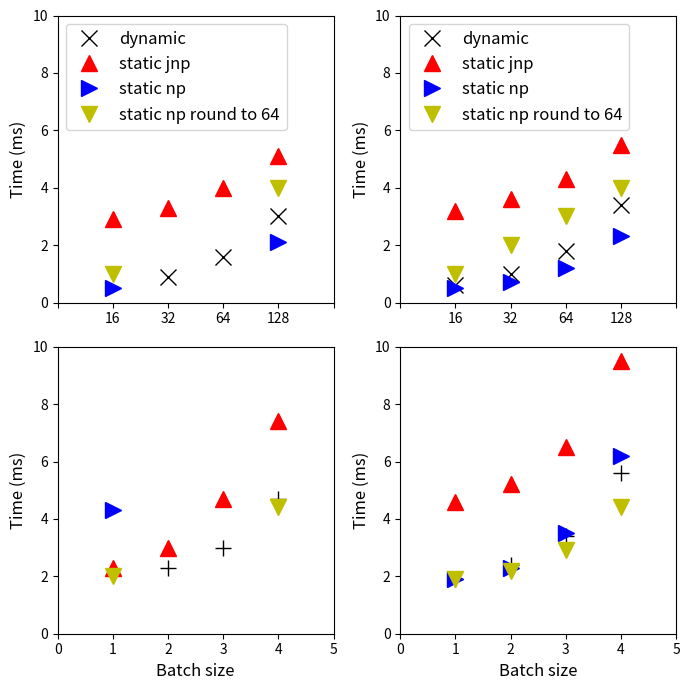
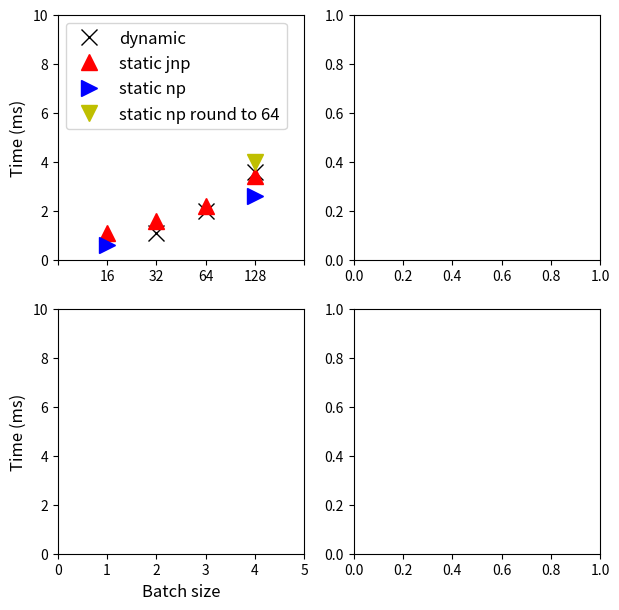

Here is the Python script that generated these plots, in order:
""" Plot batching times.

Let's make one plot for the batching times for all options:

static
round_True
jnp
np

dynamic

And one plot for the update functions."""


""" 
AFLOW AFLOW GPU

Dynamic
16	16.0000	NaN	NaN
32	32.0000	0.0009	0.0023
64	64.0000	0.0016	0.0030
128	128.0000	0.0030	0.0047

Static (jnp)
16	16.0000	0.0029	0.0044
32	32.0000	0.0033	0.0049
64	64.0000	0.0040	0.0057
128	128.0000	0.0051	0.0074

Static (np) round True
batching: 0.0005, 0.0021
update: 0.0043, 0.0108
16	16.0000	0.0005	0.0043
32	32.0000	NaN	NaN
64	64.0000	NaN	NaN
128	128.0000	0.0021	0.0108

Static (np) round False
batching: 0.0005, 0.0021
update: 0.0020, 0.0044
16	16.0000	0.0005	0.0020
32	32.0000	NaN	NaN
64	64.0000	NaN	NaN
128	128.0000	0.0021	0.0044
"""

import numpy as np
import matplotlib.pyplot as plt
marker_size = 11

# Schnett - AFLOW - GPU
dynamic_aflow_schnett_gpu_batch_size = [2, 3, 4]
dynamic_aflow_schnett_gpu_batching_time = np.array([0.0009, 0.0016, 0.0030])*1000
dynamic_aflow_schnett_gpu_batching_time_std = np.array([0.0009, 0.0016, 0.0030])*1000

dynamic_aflow_schnett_gpu_update_time = np.array([0.0023, 0.0030, 0.0047])*1000

# Static jnp
static_jnp_aflow_schnett_gpu_batch_size = [1, 2, 3, 4]
static_jnp_aflow_schnett_gpu_batching_time = np.array([0.0029, 0.0033, 0.0040, 0.0051])*1000
static_jnp_aflow_schnett_gpu_batching_time_std = np.array([])*1000

static_jnp_aflow_schnett_gpu_update_time = np.array([0.0023, 0.0030, 0.0047, 0.0074])*1000

# Static np round True
static_np_round_true_aflow_schnett_gpu_batch_size = [1, 4]
static_np_round_true_aflow_schnett_gpu_batching_time = np.array([0.0005, 0.0021])*1000
static_np_round_true_aflow_schnett_gpu_batching_time_std = np.array([0.0005, 0.0021])*1000

static_np_aflow_round_true_schnett_gpu_update_time = np.array([0.0043, 0.0108])*1000

# Static np round False
static_np_round_false_aflow_schnett_gpu_batch_size = [1, 4]
static_np_round_false_aflow_schnett_gpu_batching_time = np.array([0.0005, 0.0021])*1000
static_np_round_false_aflow_schnett_gpu_batching_std = np.array([0.0000, 0.00002])*1000

static_np_aflow_round_false_schnett_gpu_update_time = np.array([0.0020, 0.0044])*1000
static_np_round_false_aflow_schnett_gpu_update_std = np.array([0.00003, 0.00002])*1000



fig_gpu, ax_gpu = plt.subplots(2, 2, figsize=(7, 7)) #, gridspec_kw={'height_ratios': [1]})

# First plot is batching: AFLOW - GPU - SchNett
ax_gpu[0, 0].plot(dynamic_aflow_schnett_gpu_batch_size, dynamic_aflow_schnett_gpu_batching_time,
    'x', markersize=marker_size, alpha=1, color='k')

ax_gpu[0, 0].plot(static_jnp_aflow_schnett_gpu_batch_size, static_jnp_aflow_schnett_gpu_batching_time,
    '^', markersize=marker_size, alpha=1, color='r')

ax_gpu[0, 0].plot(
    static_np_round_false_aflow_schnett_gpu_batch_size, static_np_round_false_aflow_schnett_gpu_batching_time,
    '>', markersize=marker_size, alpha=1, color='b')

ax_gpu[0, 0].plot(static_np_round_true_aflow_schnett_gpu_batch_size,
                       static_np_round_true_aflow_schnett_gpu_batch_size,
    'v', markersize=marker_size, alpha=1, color='y')

ax_gpu[0, 0].legend(
    ['dynamic', 'static jnp', 'static np', 'static np round to 64'], fontsize=12, loc='upper left')

ax_gpu[0, 0].set_xlim(0, 5)
ax_gpu[0, 0].set_ylim(0, 10)

ax_gpu[0, 0].set_xticklabels(['', '16', '32', '64', '128', ''], minor=False)
ax_gpu[0, 0].set_ylabel('Time (ms)', fontsize=12)


# Gradient Update plot
ax_gpu[1, 0].plot(dynamic_aflow_schnett_gpu_batch_size, dynamic_aflow_schnett_gpu_update_time,
    '+', markersize=marker_size, alpha=1, color='k')
ax_gpu[1, 0].plot(static_jnp_aflow_schnett_gpu_batch_size, static_jnp_aflow_schnett_gpu_update_time,
    '^', markersize=marker_size, alpha=1, color='r')
ax_gpu[1, 0].plot(static_np_round_false_aflow_schnett_gpu_batch_size,
                     static_np_aflow_round_true_schnett_gpu_update_time,
                     '>', markersize=marker_size, alpha=1, color='b')
ax_gpu[1, 0].plot(static_np_round_true_aflow_schnett_gpu_batch_size,
                     static_np_aflow_round_false_schnett_gpu_update_time,
    'v', markersize=marker_size, alpha=1, color='y')

ax_gpu[1, 0].set_ylim(0, 10)
ax_gpu[1, 0].set_xlim(0, 5)
ax_gpu[1, 0].set_ylabel('Time (ms)', fontsize=12)
ax_gpu[1, 0].set_xlabel('Batch size', fontsize=12)


""" Second Plot
SchNet Qm9 GPU
dynamic
0.0006, 0.0010, 0.0018, 0.0034
0.0019, 0.0024, 0.0034, 0.0056
16	16.0000	0.0006	0.0019
32	32.0000	0.0010	0.0024
64	64.0000	0.0018	0.0034
128	128.0000	0.0034	0.0056

static - jnp
0.0032, 0.0036, 0.0043, 0.0055
0.0046, 0.0052, 0.0065, 0.0095
16	16.0000	0.0032	0.0046
32	32.0000	0.0036	0.0052
64	64.0000	0.0043	0.0065
128	128.0000	0.0055	0.0095


static (np round False)
batching: 0.0005, 0.0007, 0.0012, 0.0023
update: 0.0019, 0.0023, 0.0035, 0.0062
16	16.0000	0.0005	0.0019
32	32.0000	0.0007	0.0023
64	64.0000	0.0012	0.0035
128	128.0000	0.0023	0.0062

static np round True
batching: 0.0005, 0.0008, 0.0012, 0.0022
update: 0.0019, 0.0022, 0.0029, 0.0044
16	16.0000	0.0005	0.0019
32	32.0000	0.0008	0.0022
64	64.0000	0.0012	0.0029
128	128.0000	0.0022	0.0044

"""

# Schnett - qm9 - GPU
dynamic_qm9_schnett_gpu_batch_size = [1, 2, 3, 4]
dynamic_qm9_schnett_gpu_batching_time = np.array([0.0006, 0.0010, 0.0018, 0.0034])*1000
dynamic_qm9_schnett_gpu_batching_time_std = np.array([0.0009, 0.0016, 0.0030])*1000

dynamic_qm9_schnett_gpu_update_time = np.array([0.0019, 0.0024, 0.0034, 0.0056])*1000

# Static jnp
static_jnp_qm9_schnett_gpu_batch_size = [1, 2, 3, 4]
static_jnp_qm9_schnett_gpu_batching_time = np.array([0.0032, 0.0036, 0.0043, 0.0055])*1000
static_jnp_qm9_schnett_gpu_batching_time_std = np.array([])*1000

static_jnp_qm9_schnett_gpu_update_time = np.array([0.0046, 0.0052, 0.0065, 0.0095])*1000

# Static np round True
static_np_round_true_qm9_schnett_gpu_batch_size = [1, 2, 3, 4]
static_np_round_true_qm9_schnett_gpu_batching_time = np.array([0.0005, 0.0008, 0.0012, 0.0022])*1000
static_np_round_true_qm9_schnett_gpu_batching_time_std = np.array([0.0005, 0.0021])*1000

static_np_qm9_round_true_schnett_gpu_update_time = np.array([0.0019, 0.0022, 0.0029, 0.0044])*1000

# Static np round False
static_np_round_false_qm9_schnett_gpu_batch_size = [1, 2, 3, 4]
static_np_round_false_qm9_schnett_gpu_batching_time = np.array([0.0005, 0.0007, 0.0012, 0.0023])*1000
static_np_round_false_qm9_schnett_gpu_batching_std = np.array([0.0000, 0.00002])*1000

static_np_qm9_round_false_schnett_gpu_update_time = np.array([0.0019, 0.0023, 0.0035, 0.0062])*1000
static_np_round_false_qm9_schnett_gpu_update_std = np.array([0.00003, 0.00002])*1000

# Second plot is qm9 on GPU for SchNet.
ax_gpu[0, 1].plot(dynamic_qm9_schnett_gpu_batch_size, dynamic_qm9_schnett_gpu_batching_time,
    'x', markersize=marker_size, alpha=1, color='k')

ax_gpu[0, 1].plot(static_jnp_qm9_schnett_gpu_batch_size, static_jnp_qm9_schnett_gpu_batching_time,
    '^', markersize=marker_size, alpha=1, color='r')

ax_gpu[0, 1].plot(
    static_np_round_false_qm9_schnett_gpu_batch_size, static_np_round_false_qm9_schnett_gpu_batching_time,
    '>', markersize=marker_size, alpha=1, color='b')

ax_gpu[0, 1].plot(static_np_round_true_qm9_schnett_gpu_batch_size,
                       static_np_round_true_qm9_schnett_gpu_batch_size,
    'v', markersize=marker_size, alpha=1, color='y')

ax_gpu[0, 1].legend(
    ['dynamic', 'static jnp', 'static np', 'static np round to 64'], fontsize=12, loc='upper left')

ax_gpu[0, 1].set_xlim(0, 5)
ax_gpu[0, 1].set_ylim(0, 10)

ax_gpu[0, 1].set_xticklabels(['', '16', '32', '64', '128', ''], minor=False)
ax_gpu[0, 1].set_ylabel('Time (ms)', fontsize=12)


# Gradient Update plot
ax_gpu[1, 1].plot(dynamic_qm9_schnett_gpu_batch_size, dynamic_qm9_schnett_gpu_update_time,
    '+', markersize=marker_size, alpha=1, color='k')
ax_gpu[1, 1].plot(static_jnp_qm9_schnett_gpu_batch_size, static_jnp_qm9_schnett_gpu_update_time,
    '^', markersize=marker_size, alpha=1, color='r')
ax_gpu[1, 1].plot(static_np_round_false_qm9_schnett_gpu_batch_size,
                     static_np_qm9_round_false_schnett_gpu_update_time,
                     '>', markersize=marker_size, alpha=1, color='b')
ax_gpu[1, 1].plot(static_np_round_true_qm9_schnett_gpu_batch_size,
                     static_np_qm9_round_true_schnett_gpu_update_time,
    'v', markersize=marker_size, alpha=1, color='y')

plt.tight_layout()
ax_gpu[1, 1].set_ylim(0, 10)
ax_gpu[1, 1].set_xlim(0, 5)
ax_gpu[1, 1].set_ylabel('Time (ms)', fontsize=12)
ax_gpu[1, 1].set_xlabel('Batch size', fontsize=12)

plt.tight_layout()
ax_gpu[0, 1].set_ylim(0, 10)
ax_gpu[0, 1].set_xlim(0, 5)
# ax_gpu[1, 0].set_ylabel('Time (ms)', fontsize=12)
ax_gpu[1, 1].set_xlabel('Batch size', fontsize=12)

plt.show()


## CPU PLOTS - Schnett

"""
SchNet AFLOW CPU
dynamic
0.0011, 0.0020, 0.0036
0.0177, 0.0271, 0.0437
16	16.0000	NaN	NaN
32	32.0000	0.0011	0.0177
64	64.0000	0.0020	0.0271
128	128.0000	0.0036	0.0437

static (jnp batch)
0.0011, 0.0016, 0.0022, 0.0034
0.0119, 0.0220, 0.0362, 0.0574
16	16.0000	0.0011	0.0119
32	32.0000	0.0016	0.0220
64	64.0000	0.0022	0.0362
128	128.0000	0.0034	0.0574

		
static (np batch) round False

0.0006, 0.0026
0.0109, 0.0528
16	16.0000	0.0006	0.0109
32	32.0000	NaN	NaN
64	64.0000	NaN	NaN
128	128.0000	0.0026	0.0528

static np round True
16	16.0000	NaN	NaN
32	32.0000	NaN	NaN
64	64.0000	NaN	NaN
128	128.0000	0.0025	0.0438
"""

# Schnett - AFLOW - CPU
dynamic_aflow_schnett_cpu_batch_size = [2, 3, 4]
dynamic_aflow_schnett_cpu_batching_time = np.array([0.0011, 0.0020, 0.0036])*1000
# dynamic_aflow_schnett_cpu_batching_time_std = np.array([0.0009, 0.0016, 0.0030])*1000

dynamic_aflow_schnett_cpu_update_time = np.array([0.0177, 0.0271, 0.0437])*1000

# Static jnp
static_jnp_aflow_schnett_cpu_batch_size = [1, 2, 3, 4]
static_jnp_aflow_schnett_cpu_batching_time = np.array([0.0011, 0.0016, 0.0022, 0.0034])*1000
static_jnp_aflow_schnett_cpu_batching_time_std = np.array([])*1000

static_jnp_aflow_schnett_cpu_update_time = np.array([0.0119, 0.0220, 0.0362, 0.0574])*1000

# Static np round True
static_np_round_true_aflow_schnett_cpu_batch_size = [4]
static_np_round_true_aflow_schnett_cpu_batching_time = np.array([0.0025])*1000
static_np_round_true_aflow_schnett_cpu_batching_time_std = np.array([])*1000

static_np_aflow_round_true_schnett_cpu_update_time = np.array([0.0438])*1000

# Static np round False
static_np_round_false_aflow_schnett_cpu_batch_size = [1, 4]
static_np_round_false_aflow_schnett_cpu_batching_time = np.array([0.0006, 0.0026])*1000
static_np_round_false_aflow_schnett_cpu_batching_std = np.array([])*1000

static_np_aflow_round_false_schnett_cpu_update_time = np.array([0.0109, 0.0528])*1000
static_np_round_false_aflow_schnett_cpu_update_std = np.array([])*1000


fig_cpu, ax_cpu = plt.subplots(2, 2, figsize=(7, 7)) #, gridspec_kw={'height_ratios': [1]})

# First plot is batching: AFLOW - GPU - SchNett
ax_cpu[0, 0].plot(dynamic_aflow_schnett_cpu_batch_size, dynamic_aflow_schnett_cpu_batching_time,
    'x', markersize=marker_size, alpha=1, color='k')

ax_cpu[0, 0].plot(static_jnp_aflow_schnett_cpu_batch_size, static_jnp_aflow_schnett_cpu_batching_time,
    '^', markersize=marker_size, alpha=1, color='r')

ax_cpu[0, 0].plot(
    static_np_round_false_aflow_schnett_cpu_batch_size, static_np_round_false_aflow_schnett_cpu_batching_time,
    '>', markersize=marker_size, alpha=1, color='b')

ax_cpu[0, 0].plot(static_np_round_true_aflow_schnett_cpu_batch_size,
                       static_np_round_true_aflow_schnett_cpu_batch_size,
    'v', markersize=marker_size, alpha=1, color='y')

ax_cpu[0, 0].legend(
    ['dynamic', 'static jnp', 'static np', 'static np round to 64'], fontsize=12, loc='upper left')

ax_cpu[0, 0].set_xlim(0, 5)
ax_cpu[0, 0].set_ylim(0, 10)

ax_cpu[0, 0].set_xticklabels(['', '16', '32', '64', '128', ''], minor=False)
ax_cpu[0, 0].set_ylabel('Time (ms)', fontsize=12)

# Gradient Update plot
ax_cpu[1, 0].plot(dynamic_aflow_schnett_cpu_batch_size, dynamic_aflow_schnett_cpu_update_time,
    '+', markersize=marker_size, alpha=1, color='k')
ax_cpu[1, 0].plot(static_jnp_aflow_schnett_cpu_batch_size, static_jnp_aflow_schnett_cpu_update_time,
    '^', markersize=marker_size, alpha=1, color='r')
ax_cpu[1, 0].plot(static_np_round_false_aflow_schnett_cpu_batch_size,
                     static_np_aflow_round_false_schnett_cpu_update_time,
                     '>', markersize=marker_size, alpha=1, color='b')
ax_cpu[1, 0].plot(static_np_round_true_aflow_schnett_cpu_batch_size,
                     static_np_aflow_round_true_schnett_cpu_update_time,
    'v', markersize=marker_size, alpha=1, color='y')

ax_cpu[1, 0].set_ylim(0, 10)
ax_cpu[1, 0].set_xlim(0, 5)
ax_cpu[1, 0].set_ylabel('Time (ms)', fontsize=12)
ax_cpu[1, 0].set_xlabel('Batch size', fontsize=12)

plt.show()












# """
# Fourth Plot
# SchNet qm9 CPU

# 0.0007, 0.0012, 0.0024, 0.0042
# 0.0132, 0.0178, 0.0423, 0.0693

# dynamic
# 16	16.0000	0.0007	0.0132
# 32	32.0000	0.0012	0.0178
# 64	64.0000	0.0024	0.0423
# 128	128.0000	0.0042	0.0693

# static (jnp)
# 0.0012, 0.0018, 0.0026, 0.0039
# 0.0164, 0.0370, 0.0582, 0.0978

# 16	16.0000	0.0012	0.0164
# 32	32.0000	0.0018	0.0370
# 64	64.0000	0.0026	0.0582
# 128	128.0000	0.0039	0.0978



# static (np)
# 16	16.0000	0.0006	0.0142
# 32	32.0000	0.0011	0.0310
# 64	64.0000	0.0018	0.0494
# 128	128.0000 0.0030	0.0825
# """
# # Schnett - qm9 - CPU
# dynamic_qm9_schnett_cpu_batch_size = [1, 2, 3, 4]
# dynamic_qm9_schnett_cpu_batching_time = np.array([0.0007, 0.0012, 0.0024, 0.0042])*1000
# dynamic_qm9_schnett_cpu_update_time = np.array([0.0132, 0.0178, 0.0423, 0.0693])*1000

# static_qm9_schnett_cpu_batch_size = [1, 2, 3, 4]
# static_qm9_schnett_cpu_batching_time = np.array([0.0012, 0.0018, 0.0026, 0.0039])*1000
# static_qm9_schnett_cpu_update_time = np.array([0.0164, 0.0370, 0.0582, 0.0978])*1000




# ax[0, 0].text(
#     0.31, 0.62, 'SchNet - AFLOW - GPU', horizontalalignment='center',
#     verticalalignment='center', transform=ax[0, 0].transAxes, fontsize=12)


# # Second plot is AFLOW - GPU - SchNett
# ax[0, 1].plot(dynamic_qm9_schnett_gpu_batch_size, dynamic_qm9_schnett_gpu_batching_time,
#     'x', markersize=marker_size, alpha=1, color='k')

# ax[0, 1].plot(static_qm9_schnett_gpu_batch_size, static_qm9_schnett_gpu_batching_time,
#     '^', markersize=marker_size, alpha=1, color='r')

# ax[0, 1].plot(dynamic_qm9_schnett_gpu_batch_size, dynamic_qm9_schnett_gpu_update_time,
#     '+', markersize=marker_size, alpha=1, color='b')

# ax[0, 1].plot(static_qm9_schnett_gpu_batch_size, static_qm9_schnett_gpu_update_time,
#     'v', markersize=marker_size, alpha=1, color='y')
# # ax[0, 1].legend(
# #     ['dynamic batching', 'static batching', 'dynamic update', 'static update'], fontsize=12)

# ax[0, 1].set_xlim(0, 5)
# # ax[0, 1].set_ylim(0, 10)
# ax[0, 1].set_yscale('log')
# ax[0, 1].set_yticks([1E-1, 1E-0, 1E1, 1E2, 1E3], minor=False)

# ax[0, 1].set_xticklabels(['', '16', '32', '64', '128', ''], minor=False)


# # Third plot is AFLOW - SchNet - CPU
# ax[1, 0].plot(dynamic_aflow_schnett_cpu_batch_size, dynamic_aflow_schnett_cpu_batching_time,
#     'x', markersize=marker_size, alpha=1, color='k')

# ax[1, 0].plot(static_aflow_schnett_cpu_batch_size, static_aflow_schnett_cpu_batching_time,
#     '^', markersize=marker_size, alpha=1, color='r')

# ax[1, 0].plot(dynamic_aflow_schnett_cpu_batch_size, dynamic_aflow_schnett_cpu_update_time,
#     '+', markersize=marker_size, alpha=1, color='b')

# ax[1, 0].plot(static_aflow_schnett_cpu_batch_size, static_aflow_schnett_cpu_update_time,
#     'v', markersize=marker_size, alpha=1, color='y')
# # ax[1, 0].legend(
# #     ['dynamic batching', 'static batching', 'dynamic update', 'static update'],
# #     loc='upper left', fontsize=12)



# ax[1, 0].set_xlim(0, 5)

# ax[1, 0].set_xticklabels(['', '16', '32', '64', '128', ''], minor=False)
# ax[1, 0].set_xlabel('Batch size', fontsize=12)
# ax[1, 0].set_ylabel('Time (ms)', fontsize=12)
# ax[1, 0].set_yscale('log')
# ax[1, 0].set_yticks([1E-1, 1E-0, 1E1, 1E2, 1E3], minor=False)
# ax[1, 0].set_ylim(1E-1, 1E3)

# ### Fouth plot is qm9 - SchNet - CPU
# ax[1, 1].plot(dynamic_qm9_schnett_cpu_batch_size, dynamic_qm9_schnett_cpu_batching_time,
#     'x', markersize=marker_size, alpha=1, color='k')

# ax[1, 1].plot(static_qm9_schnett_cpu_batch_size, static_qm9_schnett_cpu_batching_time,
#     '^', markersize=marker_size, alpha=1, color='r')

# ax[1, 1].plot(dynamic_qm9_schnett_cpu_batch_size, dynamic_qm9_schnett_cpu_update_time,
#     '+', markersize=marker_size, alpha=1, color='b')

# ax[1, 1].plot(static_qm9_schnett_cpu_batch_size, static_qm9_schnett_cpu_update_time,
#     'v', markersize=marker_size, alpha=1, color='y')
# # ax[1, 1].legend(
# #     ['dynamic batching', 'static batching', 'dynamic update', 'static update'],
# #     loc='upper left', fontsize=12)



# ax[1, 1].set_xlim(0, 5)
# # ax[1, 1].set_ylim(0, 100)
# ax[1, 1].set_xticklabels(['', '16', '32', '64', '128', ''], minor=False)
# ax[1, 1].set_xlabel('Batch size', fontsize=12)
# ax[1, 1].set_yscale('log')
# ax[1, 1].set_yticks([1E-1, 1E-0, 1E1, 1E2, 1E3], minor=False)

# ax[1, 1].set_ylim(1E-1, 1E3)

# handles, labels = ax[1, 1].get_legend_handles_labels()
# fig.legend(handles, labels, loc='upper center')


# plt.tight_layout()
# plt.savefig(
#     '/home/<user>/Documents/theory/batching_paper/mpeu_qm9_aflow_100k_dynamic_static.png',
#     bbox_inches='tight', dpi=600)
# plt.show()
